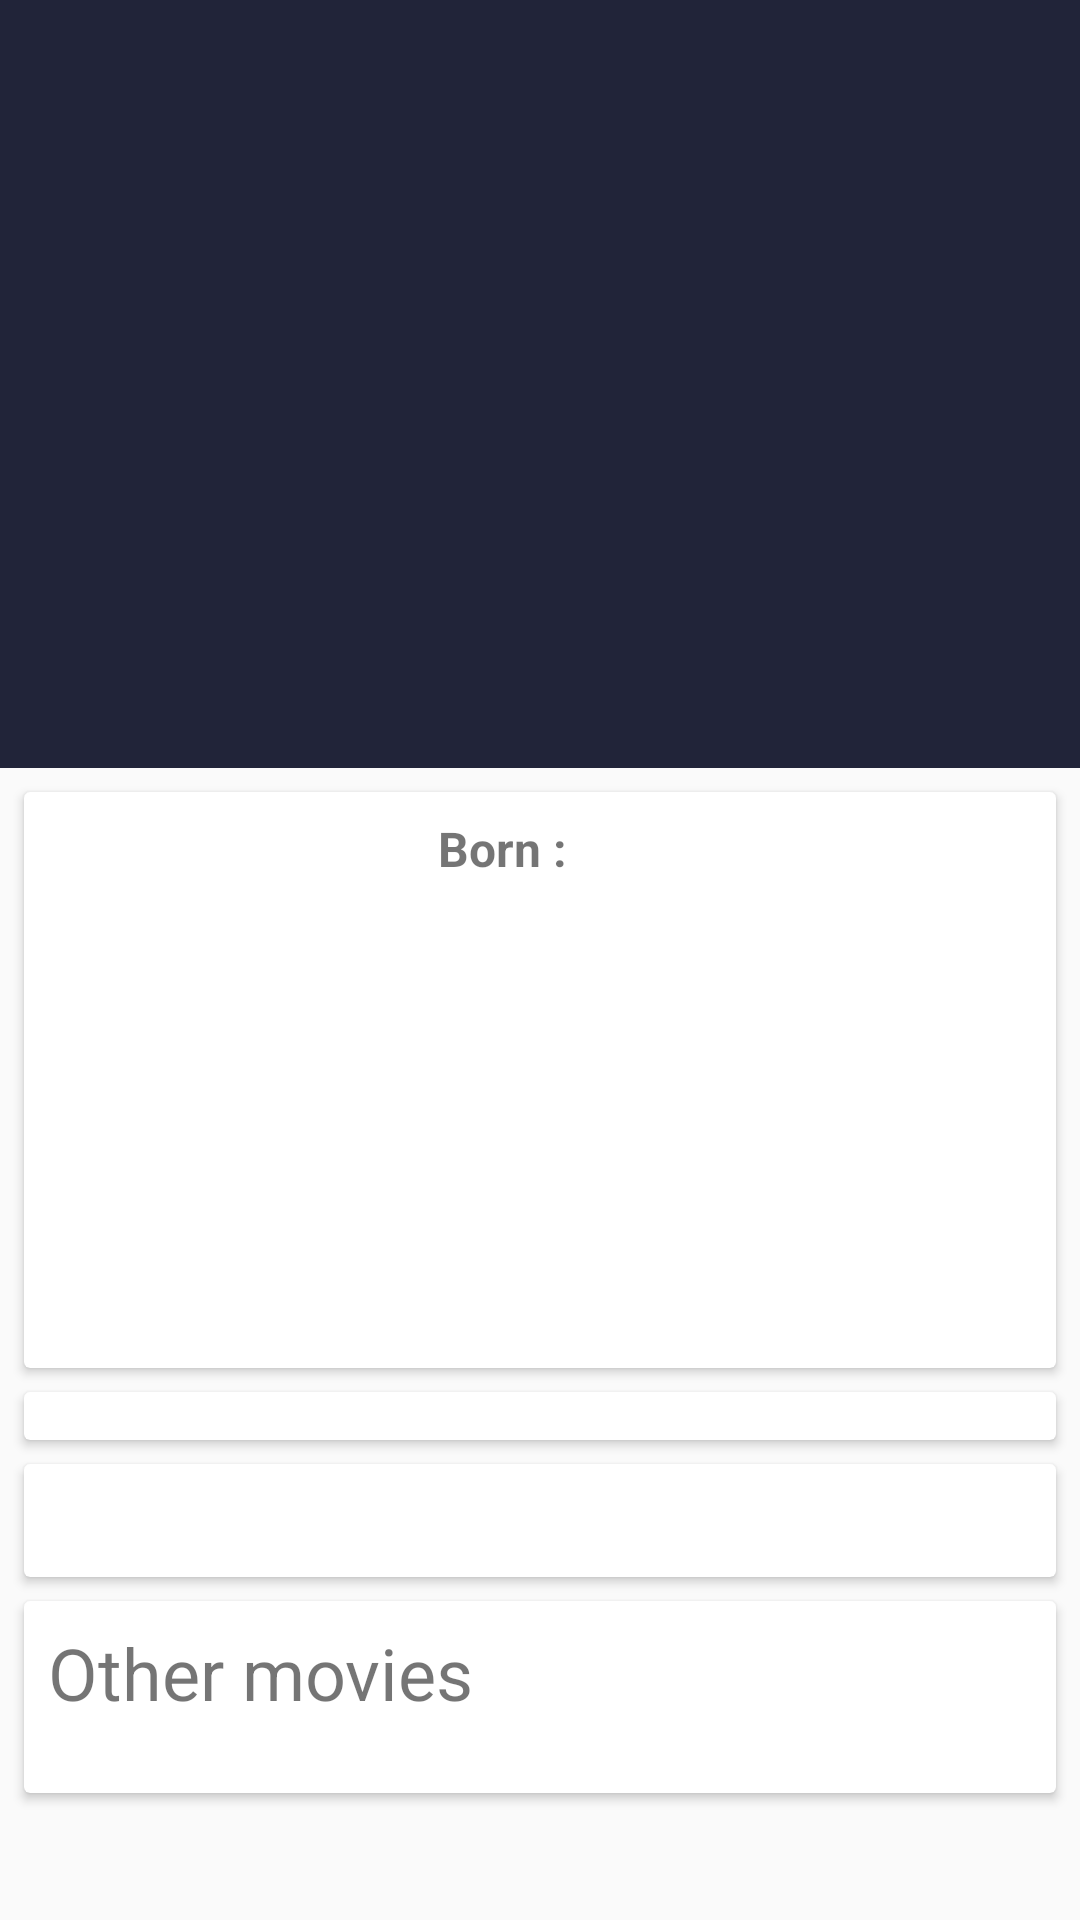

Here is an Android app screen rendered from its layout file. Give the layout XML and the strings, colors and styles it references.
<!-- AndroidManifest.xml: application theme AppTheme -->
<!-- res/layout/fragment_detail_person.xml -->
<?xml version="1.0" encoding="utf-8"?>
<androidx.coordinatorlayout.widget.CoordinatorLayout
    xmlns:android="http://schemas.android.com/apk/res/android"
    xmlns:app="http://schemas.android.com/apk/res-auto"
    xmlns:tools="http://schemas.android.com/tools"
    android:id="@+id/person_coordinator"
    android:layout_width="match_parent"
    android:layout_height="match_parent"
    android:fitsSystemWindows="true" >

    <com.google.android.material.appbar.AppBarLayout
        android:id="@+id/MyAppbar"
        android:layout_width="match_parent"
        android:layout_height="@dimen/appbar_image_height"
        android:fitsSystemWindows="true">

        <com.google.android.material.appbar.CollapsingToolbarLayout
            android:id="@+id/collapse_toolbar_person"
            android:layout_width="match_parent"
            android:layout_height="match_parent"
            app:layout_scrollFlags="scroll|exitUntilCollapsed"
            android:fitsSystemWindows="true"
            android:elevation="3dp">

            <ImageView
                android:id="@+id/bgheader_person"
                android:layout_width="match_parent"
                android:layout_height="match_parent"
                android:scaleType="centerCrop"
                android:fitsSystemWindows="true"
                app:layout_collapseMode="pin"
                android:contentDescription="@string/blurry_person_picture_background_cd"/>

            <androidx.appcompat.widget.Toolbar
                android:id="@+id/my_toolbar_detail"
                android:layout_width="match_parent"
                android:layout_height="?attr/actionBarSize"
                app:layout_collapseMode="parallax"
                app:layout_collapseParallaxMultiplier="0.7"
                app:theme="@style/ThemeOverlay.AppCompat.Dark.ActionBar"
                app:popupTheme="@style/ThemeOverlay.AppCompat.Light" />

        </com.google.android.material.appbar.CollapsingToolbarLayout>

    </com.google.android.material.appbar.AppBarLayout>

    <androidx.core.widget.NestedScrollView
        android:layout_width="match_parent"
        android:layout_height="match_parent"
        android:layout_gravity="fill_vertical"
        app:layout_behavior="@string/appbar_scrolling_view_behavior"
        android:fitsSystemWindows="true">

        <LinearLayout
            android:layout_width="match_parent"
            android:layout_height="match_parent"
            android:orientation="vertical">

            <androidx.cardview.widget.CardView
                android:layout_width="match_parent"
                android:layout_height="wrap_content"
                android:layout_marginTop="@dimen/spacing_small"
                android:layout_marginStart="@dimen/spacing_small"
                android:layout_marginEnd="@dimen/spacing_small"
                android:elevation="2dp"
                android:clipToPadding="false">

                <RelativeLayout
                    android:layout_width="match_parent"
                    android:layout_height="match_parent">

                    <ImageView
                        android:id="@+id/picture_person"
                        android:layout_width="130dp"
                        android:layout_height="192dp"
                        android:layout_alignParentStart="true"
                        android:padding="@dimen/spacing_small"
                        android:elevation="1dp"
                        android:clipToPadding="false"
                        android:contentDescription="@string/person_picture_cd"
                        tools:src="@tools:sample/avatars"/>

                    <TextView
                        android:id="@+id/birthdate_label"
                        android:layout_width="wrap_content"
                        android:layout_height="wrap_content"
                        android:text="@string/label_ne"
                        android:textSize="@dimen/content_text_size"
                        android:layout_marginTop="@dimen/spacing_small"
                        android:paddingStart="@dimen/spacing_small"
                        android:paddingEnd="@dimen/spacing_small"
                        android:layout_toEndOf="@+id/picture_person"
                        android:textStyle="bold"/>

                    <TextView
                        android:id="@+id/birthdate"
                        android:layout_width="wrap_content"
                        android:layout_height="wrap_content"
                        android:layout_marginTop="@dimen/spacing_small"
                        android:layout_toEndOf="@+id/birthdate_label"
                        android:paddingStart="@dimen/spacing_small"
                        android:paddingEnd="@dimen/spacing_small"
                        android:textSize="@dimen/content_text_size"
                        tools:text="@tools:sample/date/ddmmyy" />

                    <TextView
                        android:id="@+id/birthplace"
                        android:layout_width="match_parent"
                        android:layout_height="wrap_content"
                        android:textSize="@dimen/content_text_size"
                        android:layout_marginTop="@dimen/spacing_small"
                        android:paddingStart="@dimen/spacing_small"
                        android:paddingEnd="@dimen/spacing_small"
                        android:layout_below="@+id/birthdate_label"
                        android:layout_alignStart="@id/birthdate_label"
                        tools:text="@tools:sample/cities" />
                </RelativeLayout>

            </androidx.cardview.widget.CardView>

            <androidx.cardview.widget.CardView
                android:layout_width="match_parent"
                android:layout_height="wrap_content"
                android:layout_marginTop="@dimen/spacing_small"
                android:layout_marginStart="@dimen/spacing_small"
                android:layout_marginEnd="@dimen/spacing_small"
                android:elevation="2dp">

                <LinearLayout
                    android:layout_width="match_parent"
                    android:layout_height="wrap_content"
                    android:orientation="horizontal"
                    android:padding="@dimen/spacing_small">

                    <ImageView
                        android:id="@+id/gallery"
                        android:layout_width="wrap_content"
                        android:layout_height="wrap_content"
                        android:src="@drawable/gallery"
                        android:layout_weight="1"
                        android:contentDescription="@string/gallery_icon_cd"/>

                    <ImageView
                        android:id="@+id/video"
                        android:layout_width="wrap_content"
                        android:layout_height="wrap_content"
                        android:src="@drawable/video"
                        android:layout_weight="1"
                        android:contentDescription="@string/video_imdb_icon_cd"/>

                    <ImageView
                        android:id="@+id/http"
                        android:layout_width="wrap_content"
                        android:layout_height="wrap_content"
                        android:src="@drawable/http"
                        android:layout_weight="1"
                        android:contentDescription="@string/link_to_imdb_icon_cd"/>
                </LinearLayout>

            </androidx.cardview.widget.CardView>

            <androidx.cardview.widget.CardView
                android:layout_width="match_parent"
                android:layout_height="wrap_content"
                android:layout_marginTop="@dimen/spacing_small"
                android:layout_marginStart="@dimen/spacing_small"
                android:layout_marginEnd="@dimen/spacing_small">

                <TextView
                    android:fontFamily="sans-serif"
                    android:id="@+id/biography"
                    android:layout_width="match_parent"
                    android:layout_height="wrap_content"
                    android:textSize="@dimen/content_text_size"
                    android:layout_margin="@dimen/spacing_small"
                    android:lineSpacingMultiplier="1.2"
                    tools:text="Mauris at malesuada erat. Vivamus iaculis ornare turpis eget accumsan. Integer sed lorem elit. Aliquam ut iaculis nulla. Fusce vel tellus augue. Sed eget efficitur orci."/>

            </androidx.cardview.widget.CardView>

            <androidx.cardview.widget.CardView
                android:layout_width="match_parent"
                android:layout_height="wrap_content"
                android:layout_marginTop="@dimen/spacing_small"
                android:layout_marginStart="@dimen/spacing_small"
                android:layout_marginEnd="@dimen/spacing_small"
                android:layout_marginBottom="180dp">

                <RelativeLayout
                    android:layout_width="match_parent"
                    android:layout_height="match_parent">

                    <TextView
                        android:id="@+id/label_other_movies"
                        android:textSize="@dimen/subtitle_text_size"
                        android:layout_marginStart="@dimen/spacing_small"
                        android:layout_width="wrap_content"
                        android:layout_height="@dimen/spacing_huge"
                        android:gravity="center_vertical"
                        android:text="@string/label_other_movies"/>

                    <androidx.recyclerview.widget.RecyclerView
                        android:padding="@dimen/spacing_small"
                        android:id="@+id/recycler_other"
                        android:layout_width="match_parent"
                        android:layout_height="wrap_content"
                        android:layout_below="@+id/label_other_movies">
                    </androidx.recyclerview.widget.RecyclerView>

                </RelativeLayout>

            </androidx.cardview.widget.CardView>

        </LinearLayout>

    </androidx.core.widget.NestedScrollView>

</androidx.coordinatorlayout.widget.CoordinatorLayout>
<!-- resources referenced by this layout -->
<resources>
  <dimen name="appbar_image_height">256dp</dimen>
  <dimen name="content_text_size">16sp</dimen>
  <dimen name="spacing_huge">48dp</dimen>
  <dimen name="spacing_small">8dp</dimen>
  <dimen name="subtitle_text_size">24sp</dimen>
  <!-- drawable gallery: png bitmap (mipmap-hdpi, 568 bytes) -->
  <string name="blurry_person_picture_background_cd">blurry person picture background</string>
  <string name="gallery_icon_cd">gallery icon</string>
  <string name="label_ne">"Born : "</string>
  <string name="label_other_movies">Other movies</string>
  <string name="link_to_imdb_icon_cd">link to imdb site icon</string>
  <string name="person_picture_cd">person picture</string>
  <string name="video_imdb_icon_cd">to video of imdb icon</string>
  <style name="AppTheme" parent="Theme.AppCompat.Light.NoActionBar">
          
          <item name="colorPrimary">@color/colorPrimary</item>
          <item name="colorPrimaryDark">@color/colorPrimaryDark</item>
          <item name="colorAccent">@color/colorAccent</item>
  
          <item name="android:windowContentTransitions">true</item>
          
          
          <item name="android:windowActionBar">false</item>
          <item name="android:windowNoTitle">true</item>
  
          <item name="drawerArrowStyle">@style/DrawerArrowStyle</item>
      </style>
  <color name="colorPrimary">#023F82</color>
  <color name="colorPrimaryDark">#012246</color>
  <color name="colorAccent">#CBD1D7</color>
  <style name="DrawerArrowStyle" parent="Widget.AppCompat.DrawerArrowToggle">
          <item name="spinBars">true</item>
          <item name="color">@android:color/white</item>
      </style>
</resources>
